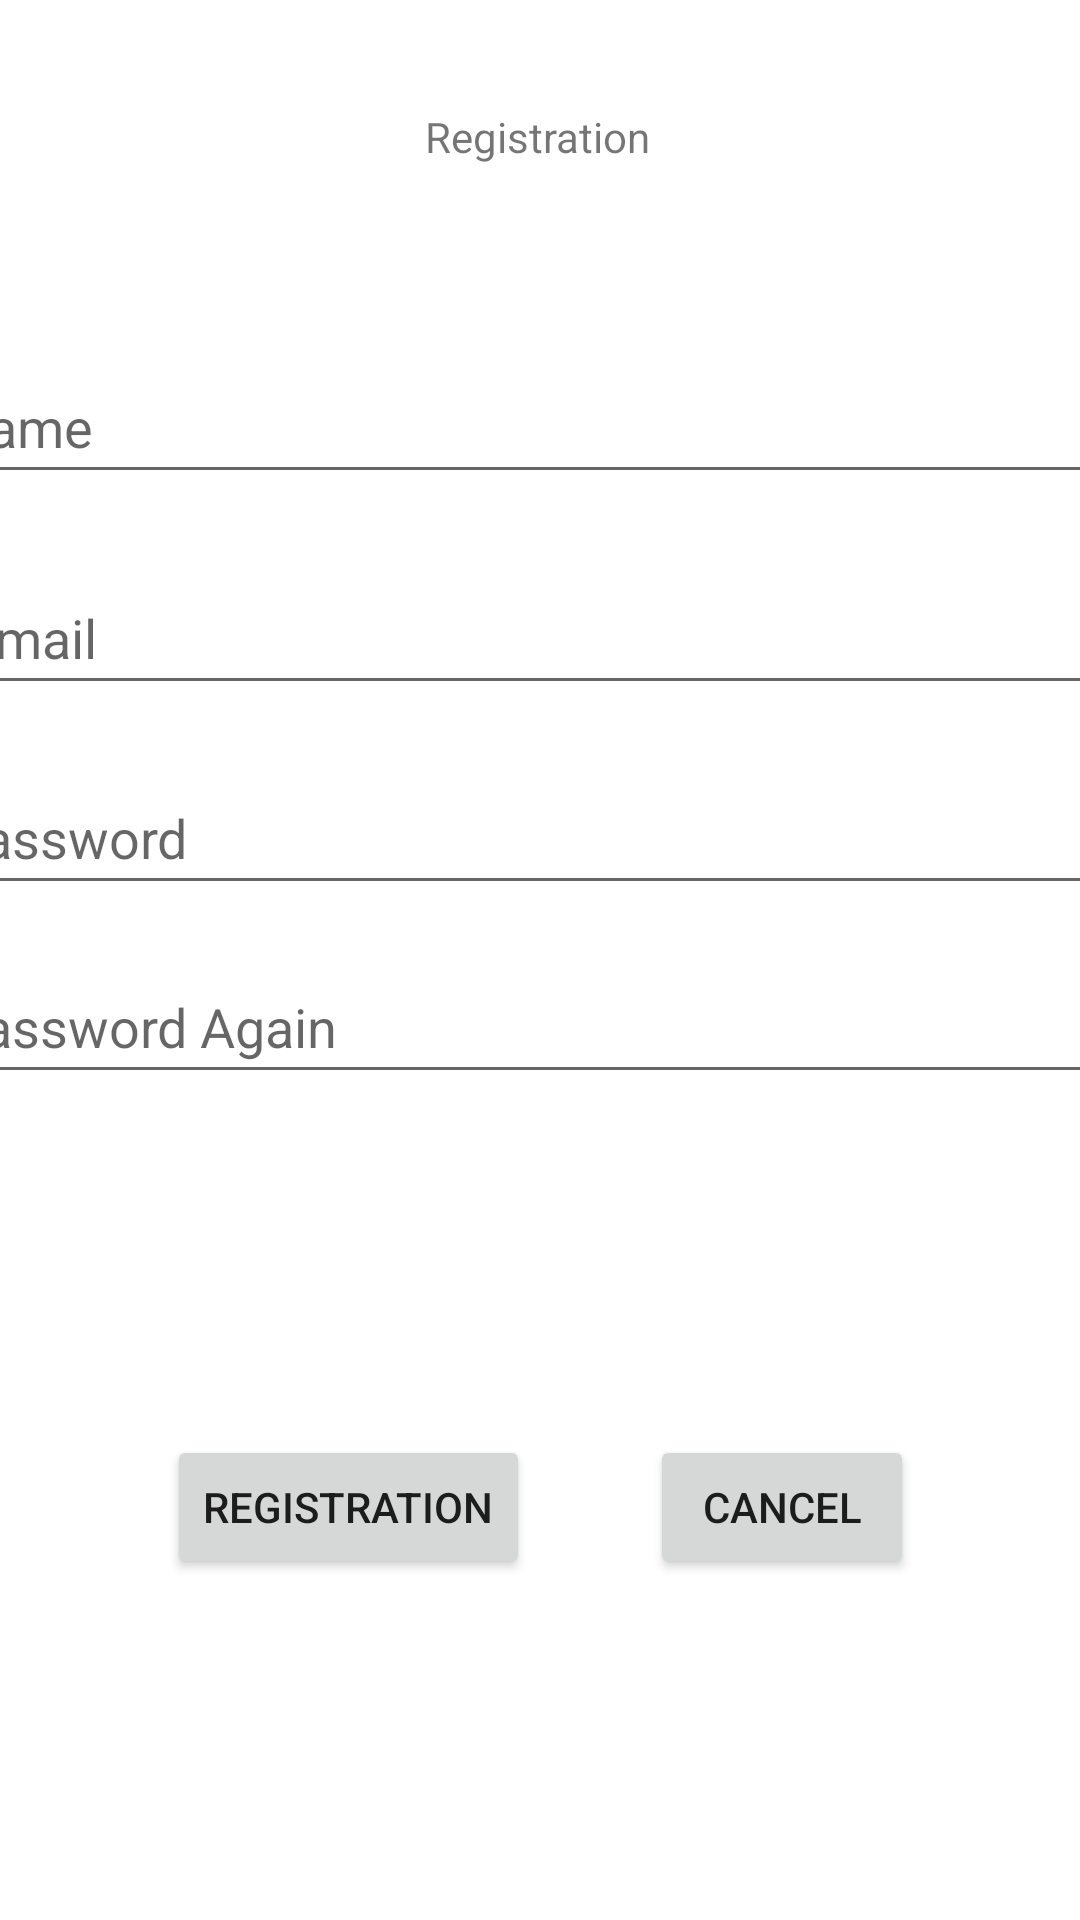

Produce the Android XML layout that renders to this screen, including the resource entries it uses.
<!-- AndroidManifest.xml: application theme Theme.TattooSalon -->
<!-- res/layout/activity_registration.xml -->
<?xml version="1.0" encoding="utf-8"?>
<androidx.constraintlayout.widget.ConstraintLayout xmlns:android="http://schemas.android.com/apk/res/android"
    xmlns:app="http://schemas.android.com/apk/res-auto"
    xmlns:tools="http://schemas.android.com/tools"
    android:layout_width="match_parent"
    android:layout_height="match_parent"
    tools:context=".RegistrationActivity">

    <TextView
        android:id="@+id/regText"
        android:layout_width="wrap_content"
        android:layout_height="wrap_content"
        android:text="@string/registration"
        app:layout_constraintBottom_toBottomOf="parent"
        app:layout_constraintEnd_toEndOf="parent"
        app:layout_constraintHorizontal_bias="0.498"
        app:layout_constraintStart_toStartOf="parent"
        app:layout_constraintTop_toTopOf="parent"
        app:layout_constraintVertical_bias="0.058" />

    <EditText
        android:id="@+id/RegUserName"
        android:layout_width="403dp"
        android:layout_height="48dp"
        android:ems="10"
        android:hint="@string/name"
        android:inputType="text"
        app:layout_constraintBottom_toBottomOf="parent"
        app:layout_constraintEnd_toEndOf="parent"
        app:layout_constraintStart_toStartOf="parent"
        app:layout_constraintTop_toBottomOf="@+id/regText"
        app:layout_constraintVertical_bias="0.115" />

    <EditText
        android:id="@+id/regEmail"
        android:layout_width="403dp"
        android:layout_height="48dp"
        android:ems="10"
        android:hint="@string/email"
        android:inputType="textEmailAddress"
        app:layout_constraintBottom_toBottomOf="parent"
        app:layout_constraintEnd_toEndOf="parent"
        app:layout_constraintStart_toStartOf="parent"
        app:layout_constraintTop_toBottomOf="@+id/RegUserName"
        app:layout_constraintVertical_bias="0.052" />

    <EditText
        android:id="@+id/regPassword"
        android:layout_width="403dp"
        android:layout_height="48dp"
        android:ems="10"
        android:hint="@string/password"
        android:inputType="textPassword"
        app:layout_constraintBottom_toBottomOf="parent"
        app:layout_constraintEnd_toEndOf="parent"
        app:layout_constraintStart_toStartOf="parent"
        app:layout_constraintTop_toBottomOf="@+id/regEmail"
        app:layout_constraintVertical_bias="0.052" />

    <EditText
        android:id="@+id/regPassword_Again"
        android:layout_width="403dp"
        android:layout_height="48dp"
        android:ems="10"
        android:hint="@string/password_again"
        android:inputType="textPassword"
        app:layout_constraintBottom_toBottomOf="parent"
        app:layout_constraintEnd_toEndOf="parent"
        app:layout_constraintStart_toStartOf="parent"
        app:layout_constraintTop_toBottomOf="@+id/regPassword"
        app:layout_constraintVertical_bias="0.052" />

    <LinearLayout
        android:layout_width="wrap_content"
        android:layout_height="wrap_content"
        app:layout_constraintBottom_toBottomOf="parent"
        app:layout_constraintEnd_toEndOf="parent"
        app:layout_constraintStart_toStartOf="parent"
        app:layout_constraintTop_toBottomOf="@+id/regPassword_Again">


        <Button
            android:id="@+id/regButton"
            android:layout_width="wrap_content"
            android:layout_height="wrap_content"
            android:layout_weight="1"
            android:onClick="registration"
            android:text="@string/registration" />

        <Button
            android:id="@+id/canButton"
            android:layout_width="wrap_content"
            android:layout_height="wrap_content"
            android:layout_weight="1"
            android:onClick="cancel"
            android:layout_marginStart="40dp"
            android:text="@android:string/cancel" />
    </LinearLayout>

</androidx.constraintlayout.widget.ConstraintLayout>
<!-- resources referenced by this layout -->
<resources>
  <string name="email">E-mail</string>
  <string name="name">Name</string>
  <string name="password">Password</string>
  <string name="password_again">Password Again</string>
  <string name="registration">Registration</string>
  <style name="Theme.TattooSalon" parent="Theme.MaterialComponents.DayNight.DarkActionBar">
          
          <item name="colorPrimary">@color/purple_500</item>
          <item name="colorPrimaryVariant">@color/purple_700</item>
          <item name="colorOnPrimary">@color/white</item>
          
          <item name="colorSecondary">@color/teal_200</item>
          <item name="colorSecondaryVariant">@color/teal_700</item>
          <item name="colorOnSecondary">@color/black</item>
          
          <item name="android:statusBarColor" tools:targetApi="l">?attr/colorPrimaryVariant</item>
          
      </style>
  <color name="purple_500">#FF6200EE</color>
  <color name="purple_700">#FF3700B3</color>
  <color name="white">#FFFFFFFF</color>
  <color name="teal_200">#FF03DAC5</color>
  <color name="teal_700">#FF018786</color>
  <color name="black">#FF000000</color>
</resources>
